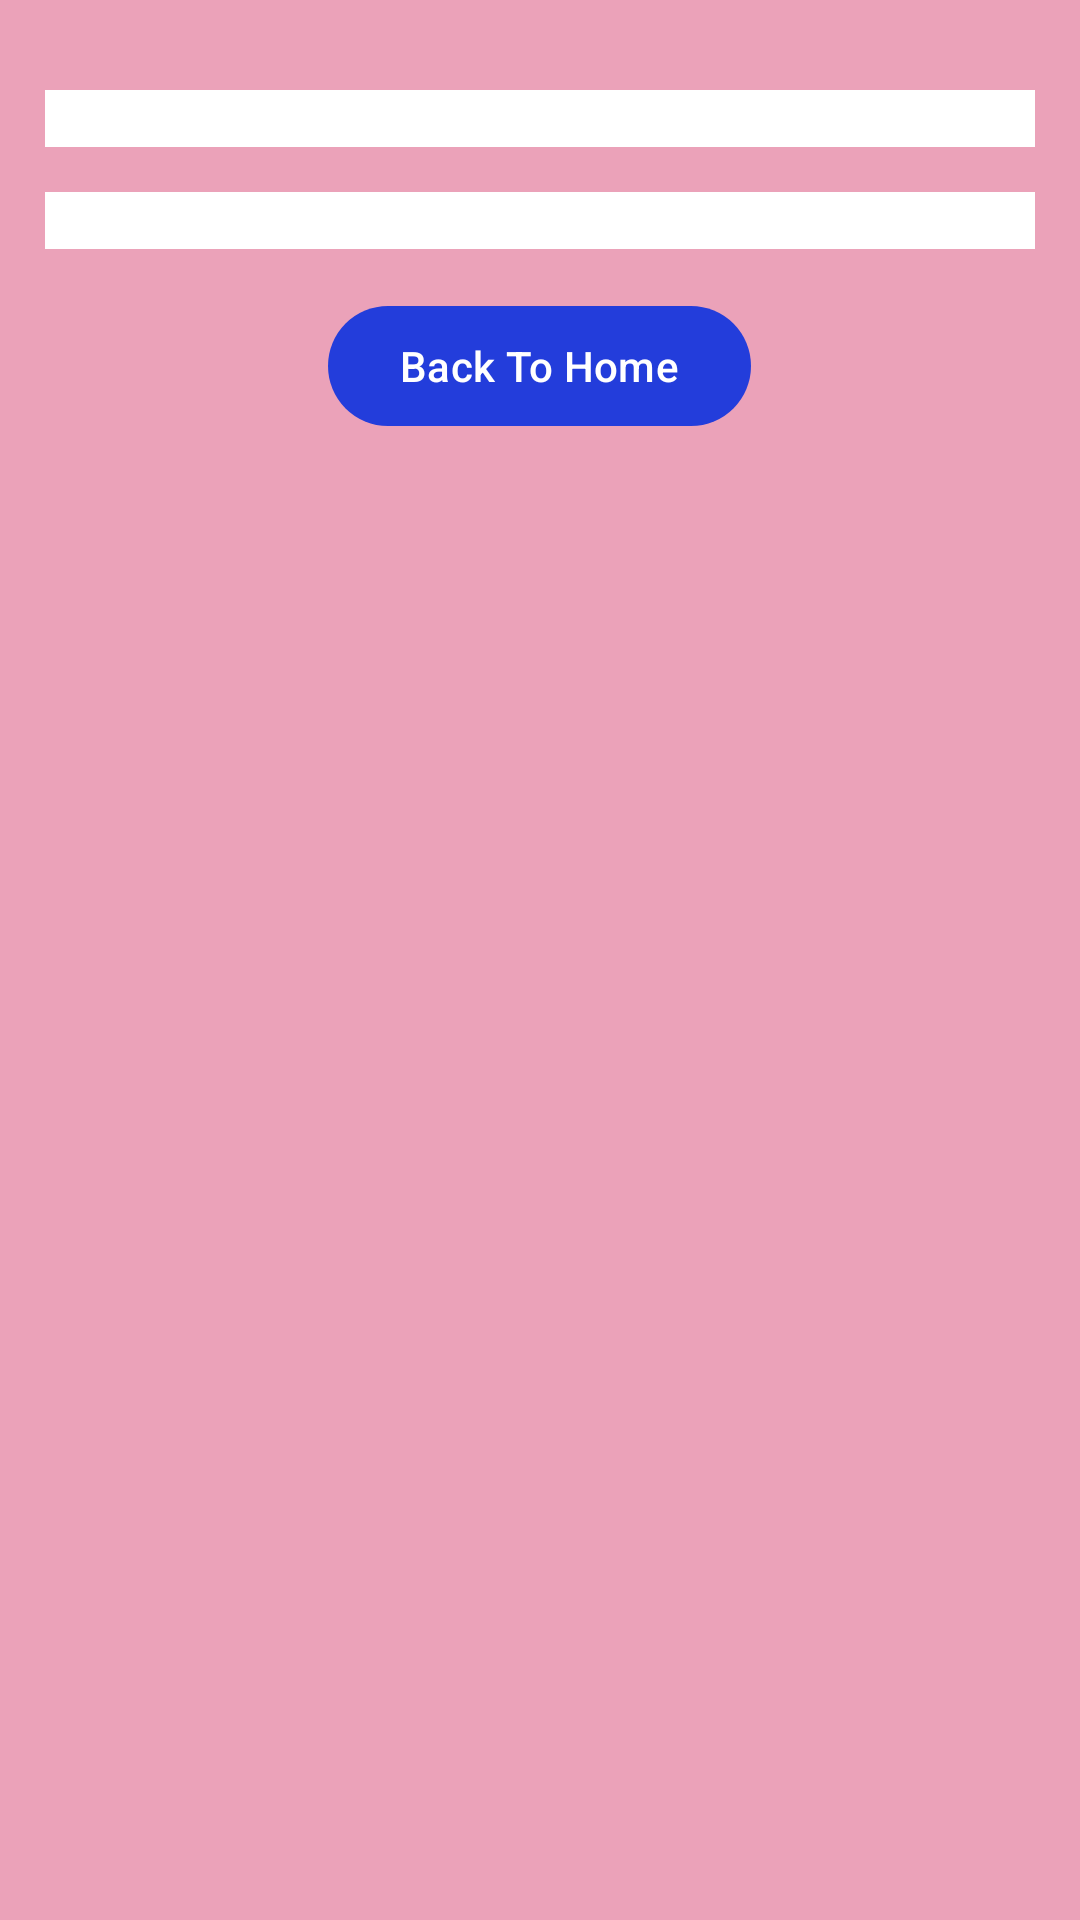

This screen was rendered from an Android layout file. Write that file and the resources it references.
<!-- AndroidManifest.xml: application theme Theme.Firebasedemo -->
<!-- res/layout/fragment_calling_api.xml -->
<?xml version="1.0" encoding="utf-8"?>
<LinearLayout xmlns:android="http://schemas.android.com/apk/res/android"
    xmlns:tools="http://schemas.android.com/tools"
    android:layout_width="match_parent"
    android:layout_height="match_parent"
    xmlns:app="http://schemas.android.com/apk/res-auto"
    tools:context=".fragment.CallingApiFragment"
    android:orientation="vertical"
    android:background="#EBA2B9"
    android:padding="15dp">

    <TextView
            android:id="@+id/tv1"
        android:background="@color/white"
        android:layout_marginTop="15dp"
            android:layout_width="match_parent"
            android:layout_height="wrap_content"/>

        <TextView
            android:id="@+id/tv2"
android:background="@color/white"
            android:layout_marginTop="15dp"
            android:layout_width="match_parent"
            android:layout_height="wrap_content"/>


    <com.google.android.material.button.MaterialButton
        android:id="@+id/BackToHome"
        android:layout_width="wrap_content"
        android:layout_height="wrap_content"
        android:layout_marginTop="15dp"
        android:text="Back To Home"
        android:layout_gravity="center"
        app:backgroundTint="#233DDB"/>

</LinearLayout>
<!-- resources referenced by this layout -->
<resources>
  <style name="Theme.Firebasedemo" parent="Base.Theme.Firebasedemo" />
  <style name="Base.Theme.Firebasedemo" parent="Theme.Material3.DayNight.NoActionBar">
          
          
      </style>
  <!-- not gathered from this repository: default colours our renderer supplied (Android Studio template values) -->
  <color name="white">#FFFFFFFF</color>
</resources>
